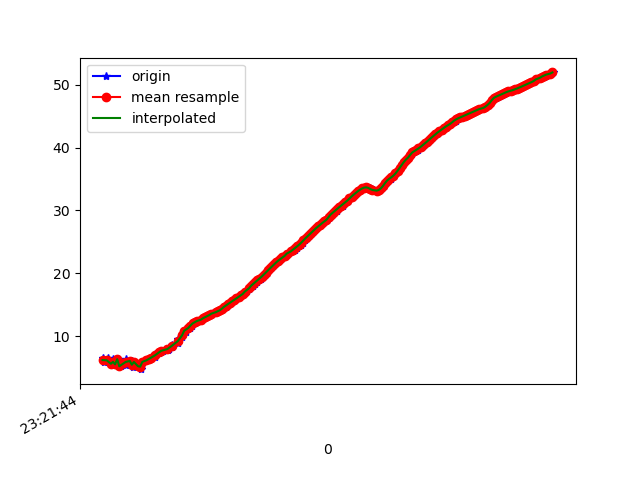

The table this chart was drawn from, first rows:
1618183304881, 878967822489585, 6.5300174, -22.924337, 54.329586
1618183304894, 878967841720355, 5.865, -22.88, 54.24
1618183304932, 878967860951125, 5.824, -22.99, 54.14
1618183304935, 878967880181895, 6.491, -23.22, 54.75
1618183304963, 878967899412665, 5.608, -23.35, 54.17
1618183304980, 878967918643435, 6.34, -23.73, 54.61
1618183304984, 878967937874205, 5.49, -23.82, 53.93
1618183305015, 878967957104975, 5.516, -23.94, 53.62
1618183305029, 878967976335745, 6.34, -24.32, 54.11
1618183305059, 878967995566515, 5.212, -24.4, 53.41
1618183305099, 878968014797285, 5.677, -24.5, 53.72
1618183305102, 878968034028055, 6.33, -24.58, 54.43
1618183305106, 878968053258825, 5.45, -24.61, 53.96
1618183305158, 878968072489595, 6.064, -24.81, 54.25
1618183305168, 878968091720365, 5.755, -24.64, 54.26
1618183305171, 878968110951135, 5.164, -24.64, 54.13
1618183305184, 878968130181905, 5.892, -24.91, 54.41
1618183305239, 878968149412675, 5.204, -24.72, 54.12
1618183305243, 878968168643445, 4.751, -24.7, 53.97
1618183305257, 878968187874215, 5.549, -24.97, 54.55
1618183305261, 878968207104985, 5.803, -24.99, 54.67
1618183305273, 878968226335755, 6.017, -24.96, 54.8
1618183305318, 878968245566525, 6.164, -24.91, 54.9
1618183305338, 878968264797295, 6.344, -24.87, 55.01
1618183305342, 878968284028065, 6.54, -24.84, 55.14
1618183305380, 878968303258835, 6.747, -24.81, 55.27
1618183305383, 878968322489605, 6.939, -24.78, 55.39
1618183305386, 878968341720375, 7.131, -24.76, 55.52
1618183305421, 878968360951145, 7.32, -24.73, 55.65
1618183305436, 878968380181915, 7.502, -24.71, 55.79
1618183305455, 878968399412685, 7.659, -24.7, 55.9
1618183305505, 878968418643455, 7.807, -24.7, 56
1618183305511, 878968437874225, 7.953, -24.69, 56.07
1618183305514, 878968457104995, 8.104, -24.7, 56.13
1618183305545, 878968476335765, 8.306, -24.72, 56.21
1618183305548, 878968495566535, 8.563, -24.76, 56.31
1618183305602, 878968514797305, 8.878, -24.81, 56.44
1618183305604, 878968534028075, 9.217, -24.85, 56.57
1618183305606, 878968553258845, 9.572, -24.85, 56.7
1618183305642, 878968572489615, 9.941, -24.84, 56.86
1618183305645, 878968591720385, 10.32, -24.82, 57.02
1618183305674, 878968610951155, 10.69, -24.81, 57.19
1618183305677, 878968630181925, 11.03, -24.78, 57.35
1618183305712, 878968649412695, 11.31, -24.74, 57.51
1618183305731, 878968668643465, 11.57, -24.72, 57.65
1618183305735, 878968687874235, 11.8, -24.7, 57.79
1618183305759, 878968707105005, 12.02, -24.69, 57.93
1618183305776, 878968726335775, 12.21, -24.67, 58.04
1618183305795, 878968745566545, 12.4, -24.64, 58.17
1618183305820, 878968764797315, 12.56, -24.6, 58.29
1618183305833, 878968784028085, 12.7, -24.52, 58.39
1618183305848, 878968803258855, 12.85, -24.43, 58.49
1618183305868, 878968822489625, 13.03, -24.33, 58.61
1618183305882, 878968841720395, 13.2, -24.21, 58.73
1618183305905, 878968860951165, 13.36, -24.08, 58.84
1618183305920, 878968880181935, 13.51, -23.94, 58.97
1618183305938, 878968899412705, 13.66, -23.79, 59.08
1618183305972, 878968918643475, 13.81, -23.65, 59.19
1618183305986, 878968937874245, 13.96, -23.51, 59.3
1618183306001, 878968957105015, 14.12, -23.38, 59.42
1618183306024, 878968976335785, 14.27, -23.26, 59.53
... 165 more rows
